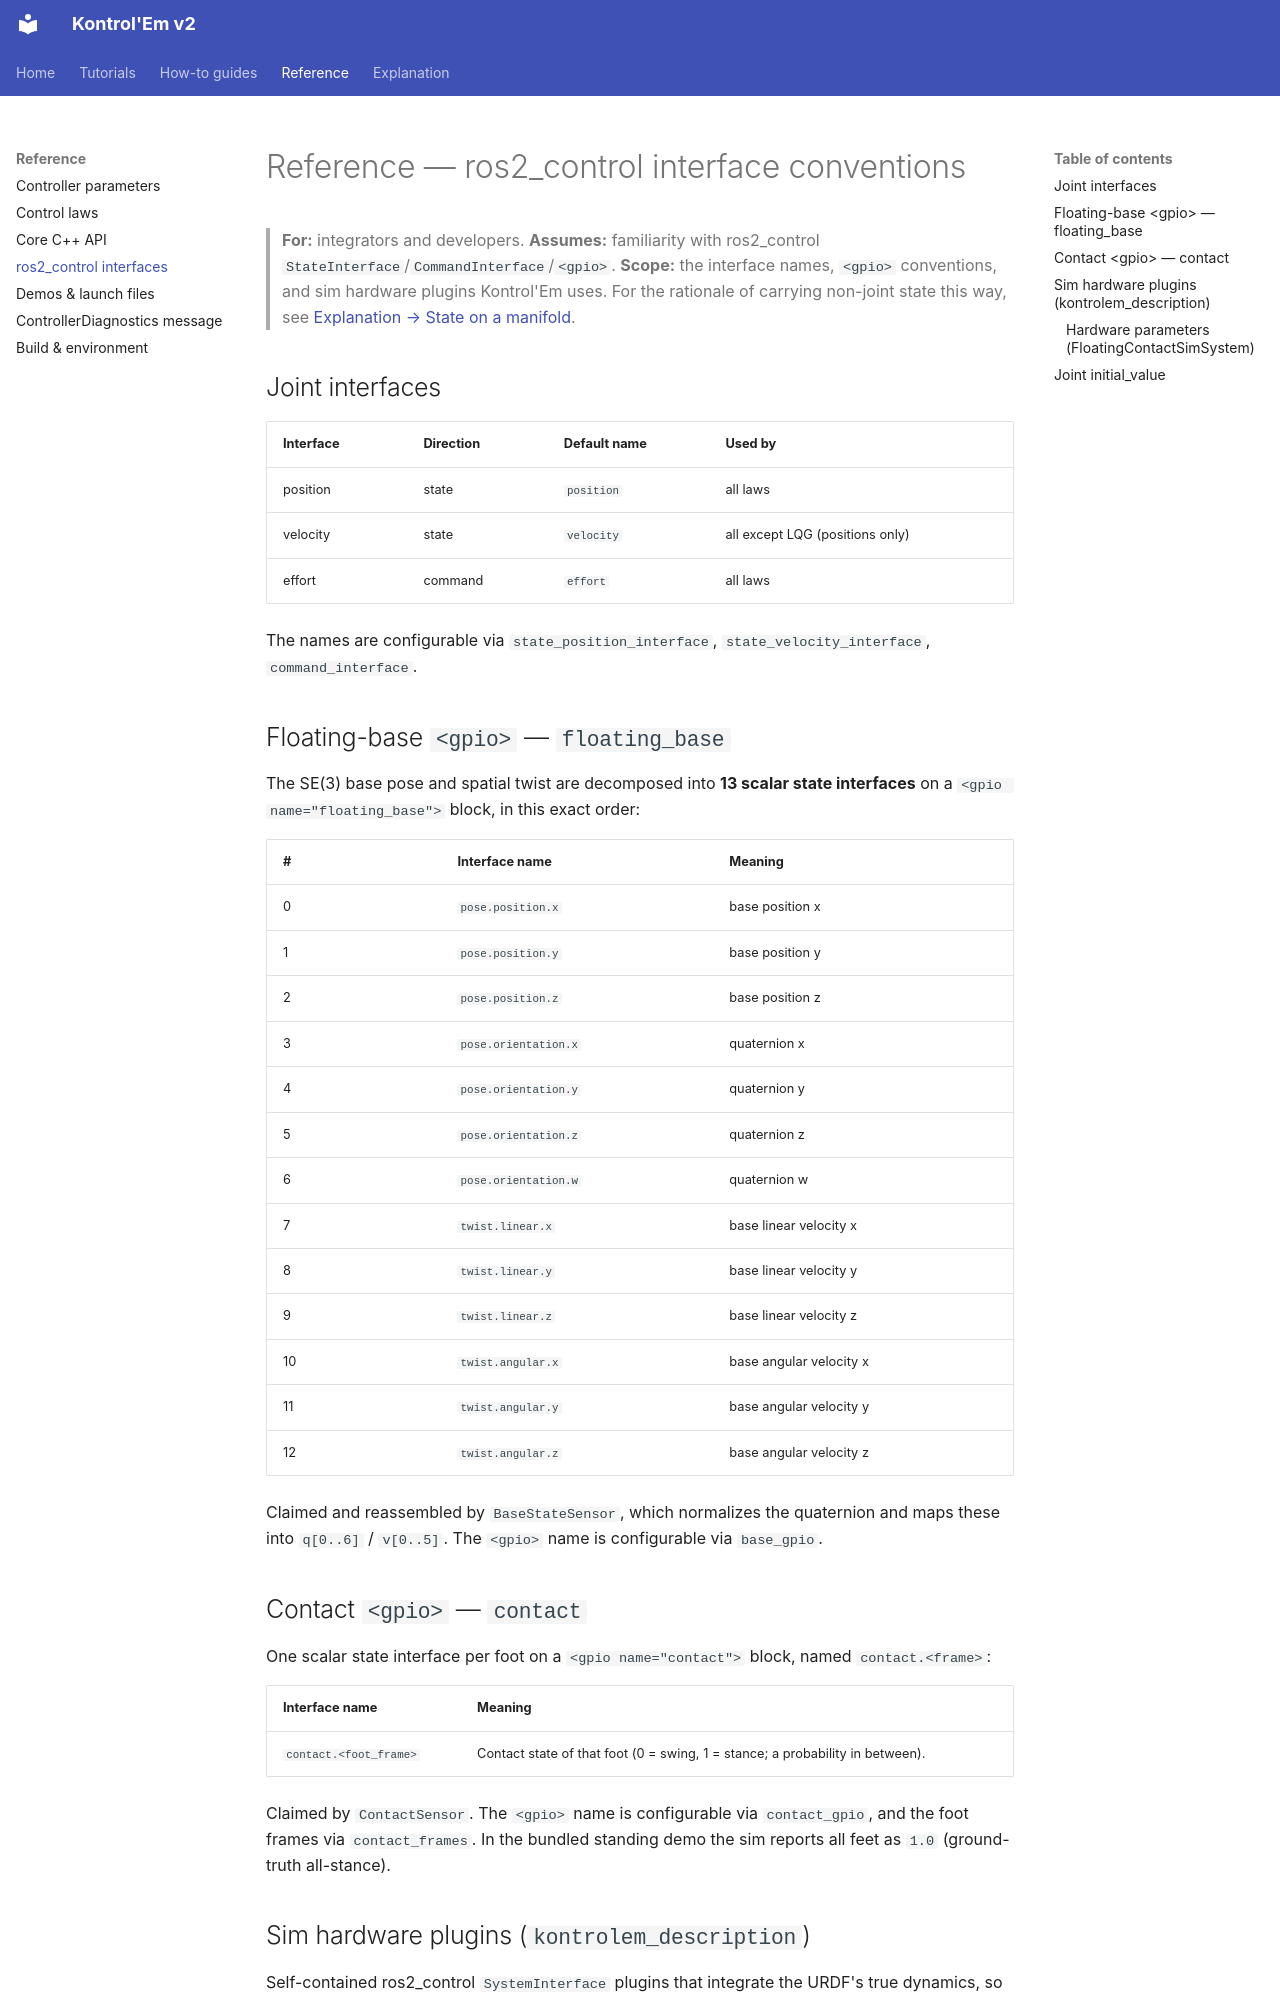

repository: rahgirrafi/kontrolem · page: reference/ros2control-interfaces.html · generator: mkdocs

# Reference — ros2_control interface conventions

> **For:** integrators and developers. **Assumes:** familiarity with ros2_control `StateInterface`/`CommandInterface`/`<gpio>`. **Scope:** the interface names, `<gpio>` conventions, and sim hardware plugins Kontrol'Em uses. For the rationale of carrying non-joint state this way, see [Explanation → State on a manifold](../explanation/state-and-non-joint-data.md).

## Joint interfaces

| Interface | Direction | Default name | Used by |
|---|---|---|---|
| position | state | `position` | all laws |
| velocity | state | `velocity` | all except LQG (positions only) |
| effort | command | `effort` | all laws |

The names are configurable via `state_position_interface`, `state_velocity_interface`, `command_interface`.

## Floating-base `<gpio>` — `floating_base`

The SE(3) base pose and spatial twist are decomposed into **13 scalar state interfaces** on a `<gpio name="floating_base">` block, in this exact order:

| # | Interface name | Meaning |
|---|---|---|
| 0 | `pose.position.x` | base position x |
| 1 | `pose.position.y` | base position y |
| 2 | `pose.position.z` | base position z |
| 3 | `pose.orientation.x` | quaternion x |
| 4 | `pose.orientation.y` | quaternion y |
| 5 | `pose.orientation.z` | quaternion z |
| 6 | `pose.orientation.w` | quaternion w |
| 7 | `twist.linear.x` | base linear velocity x |
| 8 | `twist.linear.y` | base linear velocity y |
| 9 | `twist.linear.z` | base linear velocity z |
| 10 | `twist.angular.x` | base angular velocity x |
| 11 | `twist.angular.y` | base angular velocity y |
| 12 | `twist.angular.z` | base angular velocity z |

Claimed and reassembled by `BaseStateSensor`, which normalizes the quaternion and maps these into `q[0..6]` / `v[0..5]`. The `<gpio>` name is configurable via `base_gpio`.

## Contact `<gpio>` — `contact`

One scalar state interface per foot on a `<gpio name="contact">` block, named `contact.<frame>`:

| Interface name | Meaning |
|---|---|
| `contact.<foot_frame>` | Contact state of that foot (0 = swing, 1 = stance; a probability in between). |

Claimed by `ContactSensor`. The `<gpio>` name is configurable via `contact_gpio`, and the foot frames via `contact_frames`. In the bundled standing demo the sim reports all feet as `1.0` (ground-truth all-stance).
